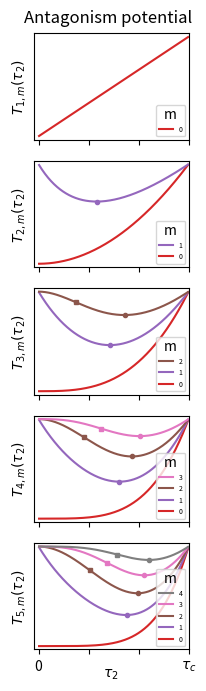

Python code for this plot:
import os

import numpy as np
import matplotlib.pyplot as plt


######### FUNCTIONS #########


### Compute T_N
def TN(t1,t2,L1,L2,tc,N,m):
	summ = (t1**m*L1+t2**m*L2)
	sumN = (t1**N*L1+t2**N*L2)
	return sumN/summ/tc**(N-m)


### Compute gradient of T_N w.r.t. t2
def grad_TN(t1,t2,L1,L2,tc,N,m):
	summ = (t1**m*L1+t2**m*L2)
	dsumm = m*t2**(m-1)*L2
	sumN = (t1**N*L1+t2**N*L2)
	dsumN = N*t2**(N-1)*L2
	return (summ*dsumN-sumN*dsumm)/summ**2/tc**(N-m)


### Compute gradient squared of T_N w.r.t. t2
def grad2_TN(t1,t2,L1,L2,tc,N,m):
	summ = (t1**m*L1+t2**m*L2)
	dsumm = m*t2**(m-1)*L2
	ddsumm = m*(m-1)*t2**(m-2)*L2
	sumN = (t1**N*L1+t2**N*L2)
	dsumN = N*t2**(N-1)*L2
	ddsumN = N*(N-1)*t2**(N-2)*L2

	return (summ**2*(summ*ddsumN - sumN*ddsumm) - 2*dsumm*summ*(summ*dsumN-sumN*dsumm))/summ**4/tc**(N-m)


### Compute minimum of a function
def root_finding(a):
	root = np.r_[True, a[1:] < a[:-1]] & np.r_[a[:-1] < a[1:], True]
	if (sum(root) == 0) or (root[0] == True):
		return 0
	else:
		return root


############ MAIN ####################


def main():

	# Initialize parameters
	R = int(1e4) # Number of receptors
	L1 = int(.4*R) # Number of agonists
	L2 = R-L1 # Number of self
	tc = 3 # Threshold
	t1 = 3
	t2 = np.arange(0.01,tc,0.01)

	prop_cycle = plt.rcParams['axes.prop_cycle']
	colors = prop_cycle.by_key()['color']

	# Looping variables
	rangeKPR = np.arange(1,6)
	rangem = np.arange(0,5)

	fig,axes = plt.subplots(len(rangeKPR),1,figsize=(2,8))

	title = "Antagonism potential"
	filename = "Antagonism_potential.pdf"

	# Loop through the all configurations (N,m)
	for idxN,N in enumerate(rangeKPR):
		
		legend_label = []
		ax = axes[idxN]

		for m in rangem:

			if int(m) >= int(N):
				continue

			# Plot T_N as a function of tau_2
			p = ax.plot(t2,TN(t1,t2,L1,L2,tc,N,m), color = colors[m+3],label = m)
			legend_label.append("%.1f"%m)

			# Find minima and inflexion points
			idx_min = root_finding(TN(t1,t2,L1,L2,tc,N,m))
			idx_in = root_finding(grad_TN(t1,t2,L1,L2,tc,N,m))

			if idx_min is not 0:
				t2_min = t2[idx_min][0]
				ax.plot(t2_min,TN(t1,t2_min,L1,L2,tc,N,m), "o", color = colors[m+3], markersize = 3)
			if idx_in is not 0:
				t2_in = t2[idx_in][0]
				ax.plot(t2_in,TN(t1,t2_in,L1,L2,tc,N,m),"s", color = colors[m+3], markersize = 3)

		ax.set_ylim([0.38,1.02])
		ax.set_xlim([-0.1,tc])
		ax.set_yticks([])
		ax.set_xticks([0,1,2,3])
		ax.set_xticklabels(['','','',''])

		ax.set_ylabel("$T_{%d,m}(\\tau_2)$" % N)

		handles, labels = ax.get_legend_handles_labels()
		ax.legend(handles[::-1], labels[::-1], title='m', loc='lower right', markerscale = 0.1, prop={'size': 5})

	axes[-1].set_xlabel("$\\tau_2$", labelpad = -5)
	axes[-1].set_xticklabels(['0','','','$\\tau_c$'])

	plt.suptitle(title, y = 0.91)#, horizontalalignment = "left")
	plt.savefig(os.getcwd() + "/" + filename, dpi=300, bbox_inches = 'tight')
	plt.close()


if __name__ is "__main__":
	main()
